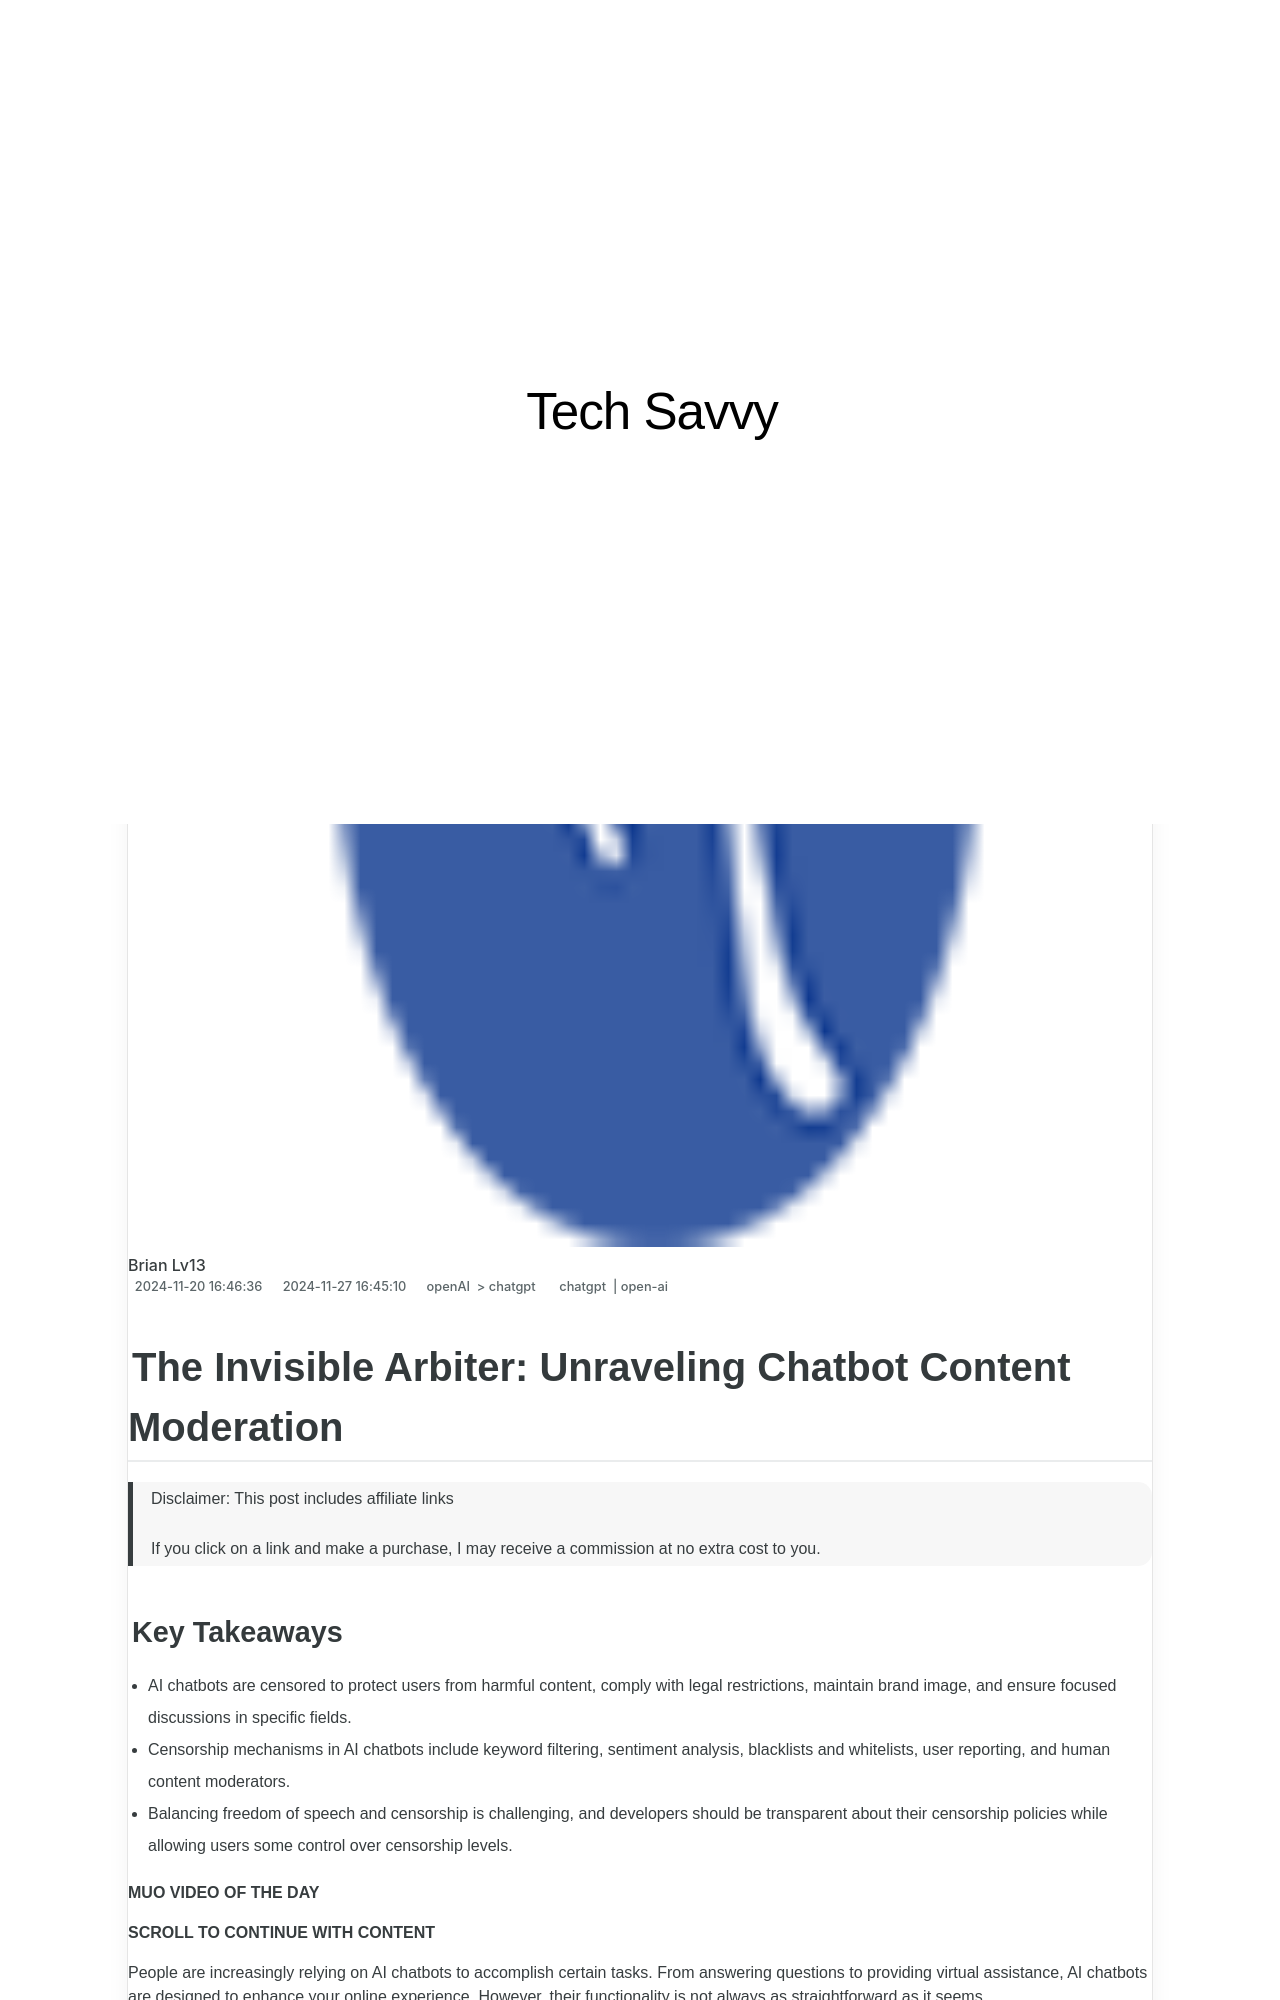

repository: techidaily/site-tech-savvy · page: the-invisible-arbiter-unraveling-chatbot-content-moderation/index.html · generator: jekyll

---
title: "The Invisible Arbiter: Unraveling Chatbot Content Moderation"
date: 2024-11-20T16:46:36.562Z
updated: 2024-11-27T16:45:10.184Z
tags:
  - chatgpt
  - open-ai
categories:
  - openAI
  - chatgpt
description: "This Article Describes The Invisible Arbiter: Unraveling Chatbot Content Moderation"
excerpt: "This Article Describes The Invisible Arbiter: Unraveling Chatbot Content Moderation"
thumbnail: https://thmb.techidaily.com/ed5ee8baad91072b118b2d67f1083103fa228337347cb369c95ebc26efcbbaf5.jpg
---

## The Invisible Arbiter: Unraveling Chatbot Content Moderation

>  Disclaimer: This post includes affiliate links
>
>  If you click on a link and make a purchase, I may receive a commission at no extra cost to you.
>

### Key Takeaways

* AI chatbots are censored to protect users from harmful content, comply with legal restrictions, maintain brand image, and ensure focused discussions in specific fields.
* Censorship mechanisms in AI chatbots include keyword filtering, sentiment analysis, blacklists and whitelists, user reporting, and human content moderators.
* Balancing freedom of speech and censorship is challenging, and developers should be transparent about their censorship policies while allowing users some control over censorship levels.

**MUO VIDEO OF THE DAY**

**SCROLL TO CONTINUE WITH CONTENT**

 People are increasingly relying on AI chatbots to accomplish certain tasks. From answering questions to providing virtual assistance, AI chatbots are designed to enhance your online experience. However, their functionality is not always as straightforward as it seems.

 Most AI chatbots have censorship mechanisms that ensure they do not comply with or answer questions deemed harmful or inappropriate. The censorship of generative AI chatbots can significantly impact your experience and content quality and has long-term implications for general-use artificial intelligence.

<!-- affiliate ads begin -->
<iframe width="560" height="315" src="https://www.youtube.com/embed/Q_69vX9wnRE?si=FtLxkpRhPORqcMeE&autoplay=1" title="YouTube video player" frameborder="0" allow="accelerometer; autoplay; clipboard-write; encrypted-media; gyroscope; picture-in-picture; web-share" referrerpolicy="strict-origin-when-cross-origin" allowfullscreen></iframe>
<!-- affiliate ads end -->
